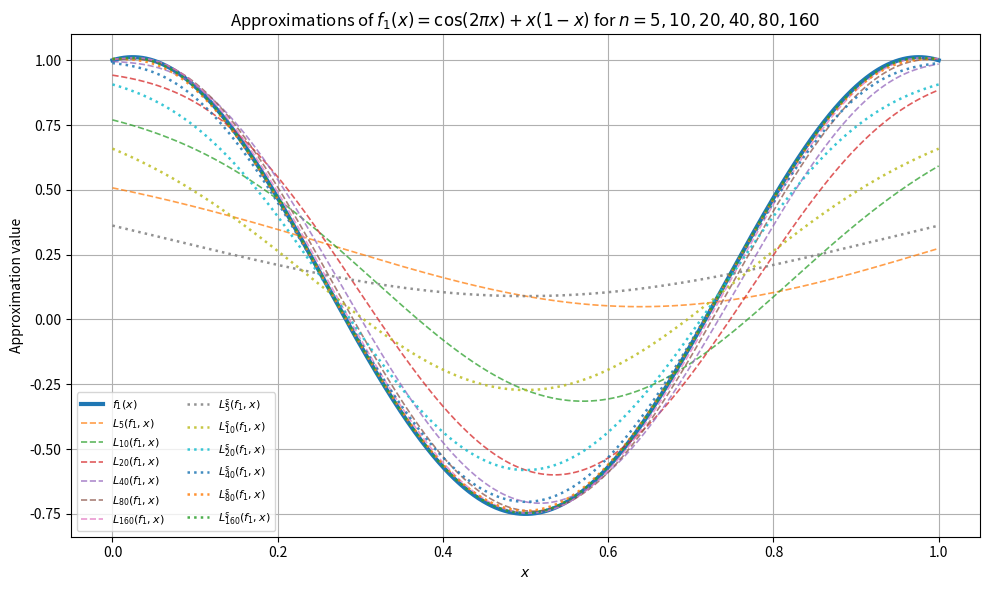
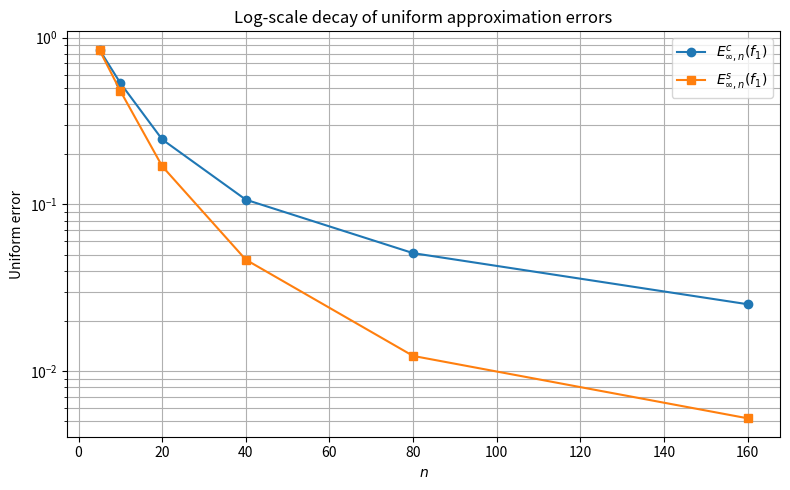
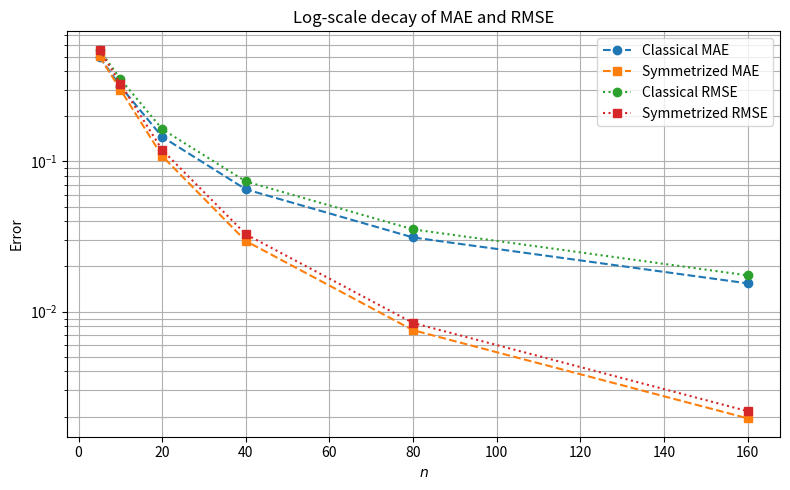
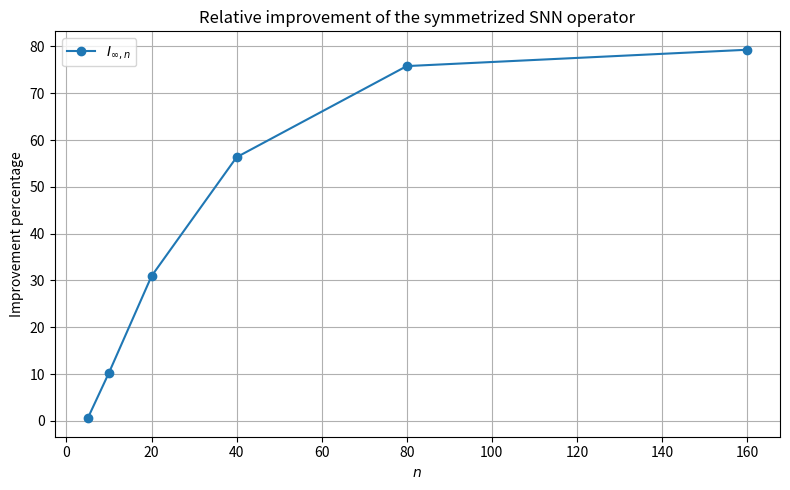

These figures' Python source, in order:
# -*- coding: utf-8 -*-
"""
Created on Tue Jun 30 14:03:57 2026

@author: sedak
"""

import numpy as np
import pandas as pd
import matplotlib.pyplot as plt


# ============================================================
# Example 1: Half-order fractional approximation
# All approximations for n = 5, 10, 20, 40, 80, 160
# Classical NN operator versus symmetrized SNN operator
# ============================================================

# Parameters
a, b = 0.0, 1.0
t = 2.0
xi = 1.0
S = np.e

alpha = 0.5
tau = 0.5

n_values = [5, 10, 20, 40, 80, 160]

# Evaluation grid
N_grid = 4001
x_grid = np.linspace(a, b, N_grid)


# ------------------------------------------------------------
# Test function
# ------------------------------------------------------------

def f1(x):
    """
    One-dimensional symmetric test function on [0,1].
    """
    return np.cos(2.0 * np.pi * x) + x * (1.0 - x)


# ------------------------------------------------------------
# Activation and density kernels
# ------------------------------------------------------------

def k_activation(x, t=t, xi=xi):
    """
    Deformation-dependent sigmoidal activation:
        k_{t,xi}(x) = 1 / (1 + t exp(-xi x)).
    """
    return 1.0 / (1.0 + t * np.exp(-xi * x))


def aleph_density(x, t=t, xi=xi):
    """
    Classical density kernel:
        aleph_{t,xi}(x)
        =
        1/2 [k_{t,xi}(x+1) - k_{t,xi}(x-1)].
    """
    return 0.5 * (
        k_activation(x + 1.0, t=t, xi=xi)
        -
        k_activation(x - 1.0, t=t, xi=xi)
    )


def F_sym_density(x, t=t, xi=xi):
    """
    Symmetrized density kernel:
        F(x)
        =
        1/2 [aleph_{t,xi}(x) + aleph_{1/t,xi}(x)].
    """
    return 0.5 * (
        aleph_density(x, t=t, xi=xi)
        +
        aleph_density(x, t=1.0 / t, xi=xi)
    )


# ------------------------------------------------------------
# Compact-interval normalized operators
# ------------------------------------------------------------

def compact_operator(f, x_eval, n, density_function):
    """
    Computes the compact-interval normalized operator

        sum f(m/n) K(nx-m)
        ------------------
        sum K(nx-m)

    on [a,b]=[0,1].
    """
    m_min = int(np.ceil(n * a))
    m_max = int(np.floor(n * b))

    m = np.arange(m_min, m_max + 1)
    nodes = m / n
    f_nodes = f(nodes)

    z = n * x_eval[:, None] - m[None, :]
    weights = density_function(z)

    numerator = weights @ f_nodes
    denominator = np.sum(weights, axis=1)

    return numerator / denominator


def classical_operator(f, x_eval, n):
    return compact_operator(f, x_eval, n, aleph_density)


def symmetrized_operator(f, x_eval, n):
    return compact_operator(f, x_eval, n, F_sym_density)


# ------------------------------------------------------------
# Error metrics
# ------------------------------------------------------------

def uniform_error(y_pred, y_true):
    return np.max(np.abs(y_pred - y_true))


def mae_error(y_pred, y_true):
    return np.mean(np.abs(y_pred - y_true))


def rmse_error(y_pred, y_true):
    return np.sqrt(np.mean((y_pred - y_true) ** 2))


def r2_score(y_pred, y_true):
    ss_res = np.sum((y_true - y_pred) ** 2)
    ss_tot = np.sum((y_true - np.mean(y_true)) ** 2)
    return 1.0 - ss_res / ss_tot


# ------------------------------------------------------------
# Compute approximations and metrics
# ------------------------------------------------------------

y_true = f1(x_grid)

classical_approximations = {}
symmetrized_approximations = {}

rows = []

for n in n_values:
    y_classical = classical_operator(f1, x_grid, n)
    y_sym = symmetrized_operator(f1, x_grid, n)

    classical_approximations[n] = y_classical
    symmetrized_approximations[n] = y_sym

    E_inf_c = uniform_error(y_classical, y_true)
    E_inf_s = uniform_error(y_sym, y_true)

    MAE_c = mae_error(y_classical, y_true)
    MAE_s = mae_error(y_sym, y_true)

    RMSE_c = rmse_error(y_classical, y_true)
    RMSE_s = rmse_error(y_sym, y_true)

    R2_c = r2_score(y_classical, y_true)
    R2_s = r2_score(y_sym, y_true)

    I_inf = 100.0 * (E_inf_c - E_inf_s) / E_inf_c

    MAE_ratio = MAE_s / MAE_c
    RMSE_ratio = RMSE_s / RMSE_c

    rows.append({
        "n": n,
        "E_inf_classical": E_inf_c,
        "E_inf_symmetrized": E_inf_s,
        "Improvement_percent": I_inf,
        "MAE_classical": MAE_c,
        "MAE_symmetrized": MAE_s,
        "MAE_ratio": MAE_ratio,
        "RMSE_classical": RMSE_c,
        "RMSE_symmetrized": RMSE_s,
        "RMSE_ratio": RMSE_ratio,
        "R2_classical": R2_c,
        "R2_symmetrized": R2_s
    })

df = pd.DataFrame(rows)


# ------------------------------------------------------------
# Table 1: Complete numerical metrics
# ------------------------------------------------------------

pd.set_option("display.precision", 8)

print("\nTable 1. Numerical metrics for Example 1")
print(df.to_string(index=False))


# ------------------------------------------------------------
# Table 2: Manuscript-style compact table
# ------------------------------------------------------------

df_compact = df[[
    "n",
    "E_inf_classical",
    "E_inf_symmetrized",
    "Improvement_percent",
    "MAE_classical",
    "MAE_symmetrized",
    "RMSE_classical",
    "RMSE_symmetrized",
    "R2_classical",
    "R2_symmetrized"
]]

print("\nTable 2. Compact table for manuscript")
print(df_compact.to_string(index=False))


# ------------------------------------------------------------
# LaTeX table rows: uniform error comparison
# ------------------------------------------------------------

print("\nLaTeX table rows: uniform-error comparison")
for _, row in df.iterrows():
    print(
        f"{int(row['n'])} & "
        f"${row['E_inf_classical']:.6e}$ & "
        f"${row['E_inf_symmetrized']:.6e}$ & "
        f"${row['Improvement_percent']:.2f}$ \\\\"
    )


# ------------------------------------------------------------
# LaTeX table rows: extended metrics
# ------------------------------------------------------------

print("\nLaTeX table rows: extended metrics")
for _, row in df.iterrows():
    print(
        f"{int(row['n'])} & "
        f"${row['MAE_classical']:.6e}$ & "
        f"${row['MAE_symmetrized']:.6e}$ & "
        f"${row['RMSE_classical']:.6e}$ & "
        f"${row['RMSE_symmetrized']:.6e}$ & "
        f"${row['R2_classical']:.6f}$ & "
        f"${row['R2_symmetrized']:.6f}$ \\\\"
    )


# ============================================================
# Figure 1: All approximations on the same graph
# ============================================================

plt.figure(figsize=(10, 6))

plt.plot(
    x_grid,
    y_true,
    linewidth=3.0,
    label=r"$f_1(x)$"
)

for n in n_values:
    plt.plot(
        x_grid,
        classical_approximations[n],
        linestyle="--",
        linewidth=1.2,
        alpha=0.75,
        label=rf"$L_{{{n}}}(f_1,x)$"
    )

for n in n_values:
    plt.plot(
        x_grid,
        symmetrized_approximations[n],
        linestyle=":",
        linewidth=1.8,
        alpha=0.85,
        label=rf"$L_{{{n}}}^s(f_1,x)$"
    )

plt.xlabel(r"$x$")
plt.ylabel("Approximation value")
plt.title(
    r"Approximations of $f_1(x)=\cos(2\pi x)+x(1-x)$ "
    r"for $n=5,10,20,40,80,160$"
)
plt.legend(ncol=2, fontsize=8)
plt.grid(True)
plt.tight_layout()
plt.show()


# ============================================================
# Figure 2: Uniform error decay
# ============================================================

plt.figure(figsize=(8, 5))

plt.plot(
    df["n"],
    df["E_inf_classical"],
    marker="o",
    label=r"$E_{\infty,n}^{c}(f_1)$"
)

plt.plot(
    df["n"],
    df["E_inf_symmetrized"],
    marker="s",
    label=r"$E_{\infty,n}^{s}(f_1)$"
)

plt.yscale("log")
plt.xlabel(r"$n$")
plt.ylabel("Uniform error")
plt.title("Log-scale decay of uniform approximation errors")
plt.legend()
plt.grid(True, which="both")
plt.tight_layout()
plt.show()


# ============================================================
# Figure 3: MAE and RMSE decay
# ============================================================

plt.figure(figsize=(8, 5))

plt.plot(
    df["n"],
    df["MAE_classical"],
    marker="o",
    linestyle="--",
    label="Classical MAE"
)

plt.plot(
    df["n"],
    df["MAE_symmetrized"],
    marker="s",
    linestyle="--",
    label="Symmetrized MAE"
)

plt.plot(
    df["n"],
    df["RMSE_classical"],
    marker="o",
    linestyle=":",
    label="Classical RMSE"
)

plt.plot(
    df["n"],
    df["RMSE_symmetrized"],
    marker="s",
    linestyle=":",
    label="Symmetrized RMSE"
)

plt.yscale("log")
plt.xlabel(r"$n$")
plt.ylabel("Error")
plt.title("Log-scale decay of MAE and RMSE")
plt.legend()
plt.grid(True, which="both")
plt.tight_layout()
plt.show()


# ============================================================
# Figure 4: Relative improvement
# ============================================================

plt.figure(figsize=(8, 5))

plt.plot(
    df["n"],
    df["Improvement_percent"],
    marker="o",
    label=r"$I_{\infty,n}$"
)

plt.xlabel(r"$n$")
plt.ylabel("Improvement percentage")
plt.title("Relative improvement of the symmetrized SNN operator")
plt.legend()
plt.grid(True)
plt.tight_layout()
plt.show()
